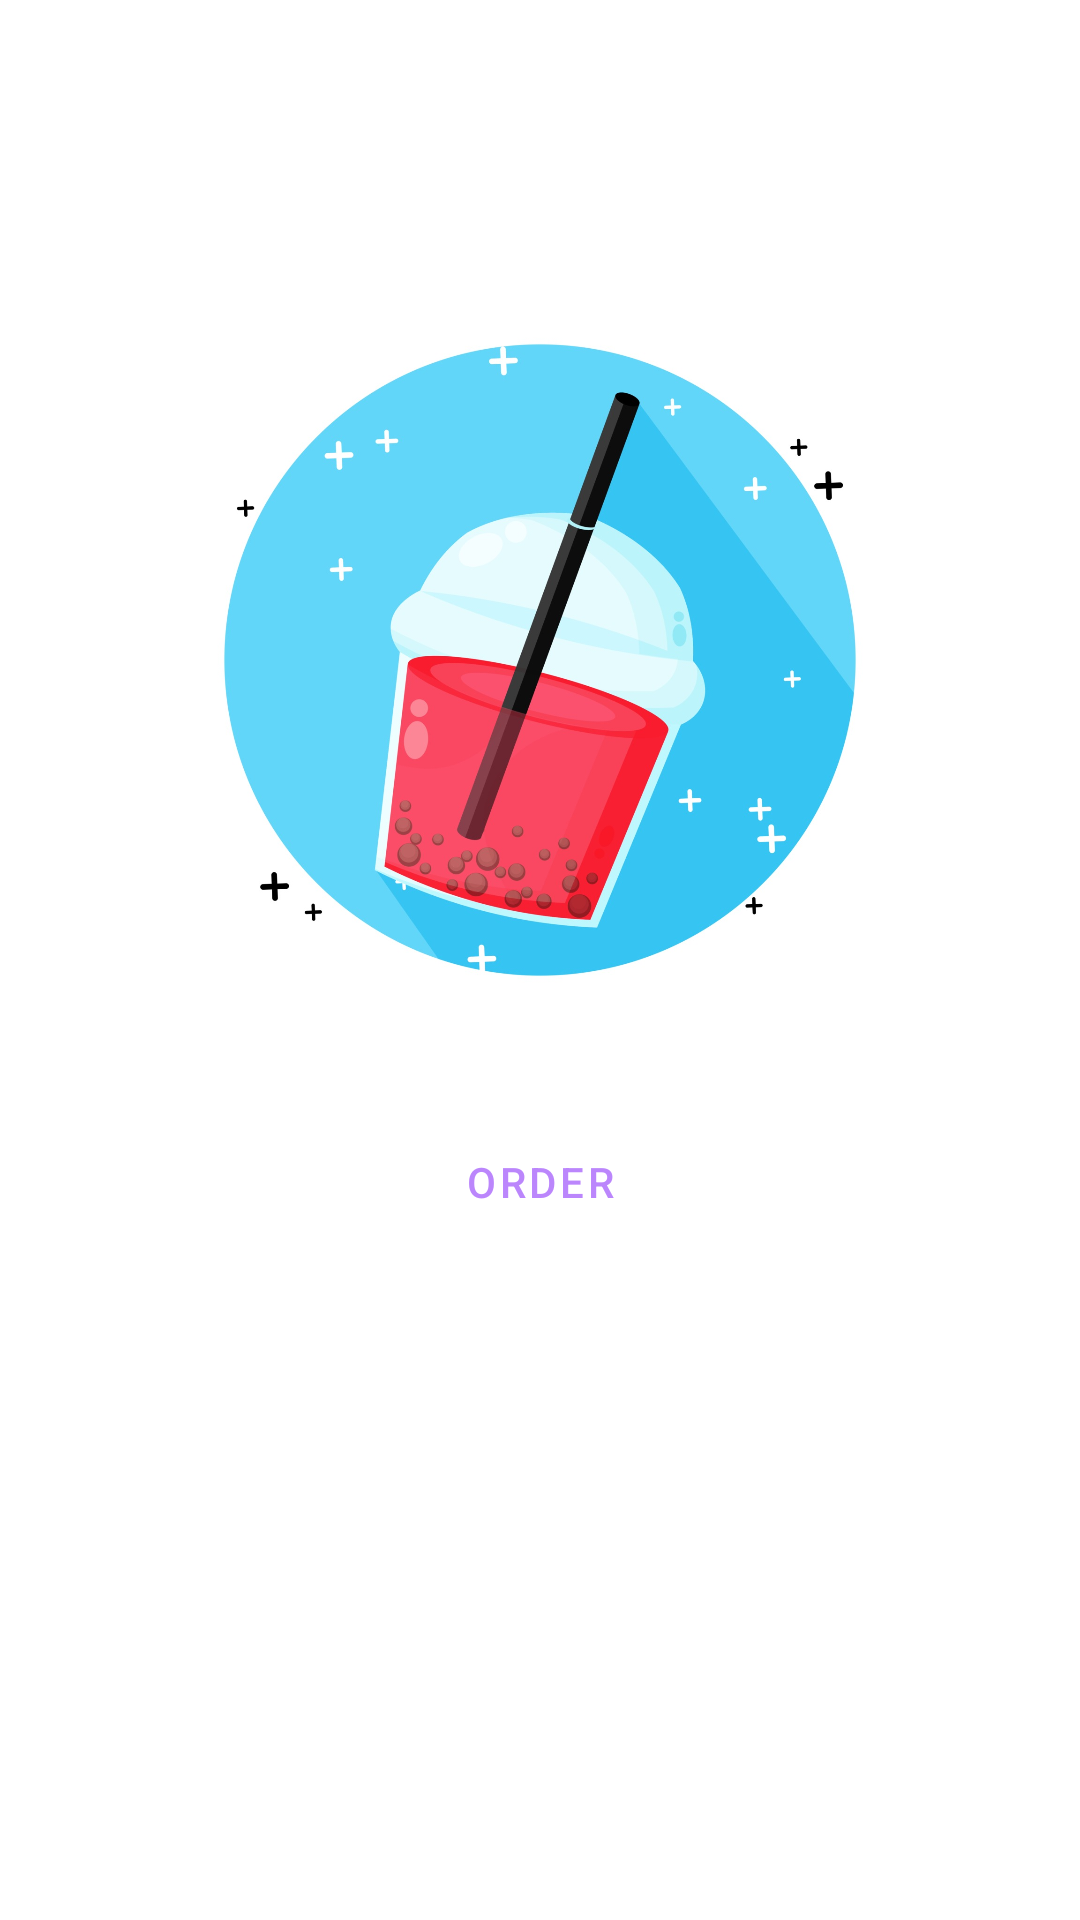

This screen was rendered from an Android layout file. Write that file and the resources it references.
<!-- AndroidManifest.xml: application theme Theme.BubbleTea -->
<!-- res/layout/fragment_start.xml -->
<?xml version="1.0" encoding="utf-8"?>
<layout xmlns:android="http://schemas.android.com/apk/res/android"
    xmlns:tools="http://schemas.android.com/tools"
    xmlns:app="http://schemas.android.com/apk/res-auto"
    >

    <data>
        <variable
            name="startFragment"
            type="com.example.bubbletea.StartFragment" />

    </data>

    <androidx.constraintlayout.widget.ConstraintLayout
        android:layout_width="match_parent"
        android:layout_height="match_parent"
        tools:context=".StartFragment">

        <ImageView
            android:id="@+id/startingScreenLogo"
            android:src="@drawable/main_icon_bubble_tea"
            android:layout_width="300dp"
            android:layout_height="300dp"
            app:layout_constraintTop_toTopOf="parent"
            app:layout_constraintLeft_toLeftOf="parent"
            app:layout_constraintRight_toRightOf="parent"
            app:layout_constraintBottom_toBottomOf="parent"
            android:layout_marginBottom="200dp">
        </ImageView>

        <Button
            android:id="@+id/start_button"
            android:text="Order"
            android:layout_width="wrap_content"
            android:layout_height="wrap_content"
            app:layout_constraintTop_toBottomOf="@id/startingScreenLogo"
            app:layout_constraintRight_toRightOf="parent"
            app:layout_constraintLeft_toLeftOf="parent"
            style="?attr/materialButtonOutlinedStyle"
            android:onClick="@{() -> startFragment.goToNextScreen()}">
        </Button>


    </androidx.constraintlayout.widget.ConstraintLayout>
</layout>
<!-- resources referenced by this layout -->
<resources>
  <!-- drawable main_icon_bubble_tea: jpg bitmap (drawable, 130580 bytes) -->
  <style name="Theme.BubbleTea" parent="Theme.MaterialComponents.Light.NoActionBar">
          
          <item name="colorPrimary">@color/purple_200</item>
          <item name="colorPrimaryVariant">@color/purple_700</item>
          <item name="colorOnPrimary">@color/white</item>
          
          <item name="colorSecondary">@color/white</item>
          <item name="colorSecondaryVariant">@color/teal_700</item>
          <item name="colorOnSecondary">@color/black</item>
          
          <item name="android:statusBarColor" tools:targetApi="l">@android:color/transparent</item>
          
      </style>
  <!-- not gathered from this repository: default colours our renderer supplied (Android Studio template values) -->
  <color name="purple_200">#FFBB86FC</color>
  <color name="purple_700">#FF3700B3</color>
  <color name="teal_700">#FF018786</color>
  <color name="black">#FF000000</color>
  <color name="white">#FFFFFFFF</color>
</resources>
